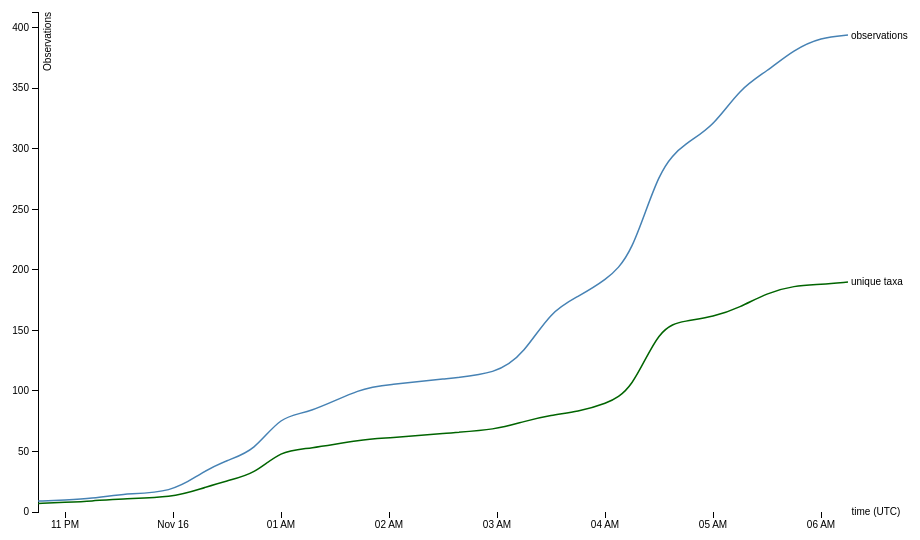
D3 v3 page, settled after 360 driven frames (6 s of simulated time); the page loaded 1 data file(s).



var margin = {top: 20, right: 100, bottom: 30, left: 50},
    width = 960 - margin.left - margin.right,
    height = 550 - margin.top - margin.bottom;

var parseDate = d3.time.format("%Y-%m-%dT%H:%M:%SZ").parse;



var x = d3.time.scale()
    .range([0, width]);

var y = d3.scale.linear()
    .range([height, 0]);

var color = d3.scale.category10();

var xAxis = d3.svg.axis()
    .scale(x)
    .orient("bottom");

var yAxis = d3.svg.axis()
    .scale(y)
    .orient("left");

var line = d3.svg.line()
    .interpolate("basis")
    .x(function(d) {
      //console.log(d)
      return x(d["roundDate"]);
    })
    .y(function(d) { return y(+d["cumulative"]); });


var uniqueLine = d3.svg.line()
    .interpolate("basis")
    .x(function(d) {
      return x(d["roundDate"]);
    })
    .y(function(d) { return y(+d["cumulativeTaxa"]); });

var svg = d3.select("#viz").append("svg")
    .attr("width", width + margin.left + margin.right)
    .attr("height", height + margin.top + margin.bottom)
  .append("g")
    .attr("transform", "translate(" + margin.left + "," + margin.top + ")");

d3.json("data/data.json", function(error, data) {


  //rounds evey datetime to nearest 15 minutes
  //the 106 ensures that every minute between 52 and 59 is correctly rounded up to the next hour
  data.forEach(function(d) {
    var parsedDate = parseDate(d.created_at_utc);
    d.roundDate = parsedDate;
    d.roundDate.setHours(parsedDate.getHours() + Math.round(parsedDate.getMinutes()/106));
    d.roundDate.setMinutes((Math.round(parsedDate.getMinutes()/15)-1)*15)
    d.roundDate.setSeconds(0);

  });



  var lineData = {};


  data.forEach(function(d){
    if (lineData[d.roundDate]) {
      lineData[d.roundDate].count++;
      if(lineData[d.roundDate].taxa.indexOf(d.taxon_id) == -1) {
        lineData[d.roundDate].taxa.push(d.taxon_id);
      }
    }
    else {lineData[d.roundDate] = {"roundDate":d.roundDate, "count":1, "cumulative":0,"taxa":[d.taxon_id],"cumulativeTaxa":0};}
  });



  _.each(lineData, function(val, key) {
    _.each(lineData, function(innerVal,innerKey) {
      if(key >= innerKey) {
        val.cumulative += innerVal.count;
        val.taxa = val.taxa.concat(innerVal.taxa);
      }
    })
    val.cumulativeTaxa = _.uniq(val.taxa).length
  })

  lineData = _.map(lineData, function(obj){
    return {"roundDate":obj["roundDate"], "count":obj["count"], "cumulative":obj["cumulative"], "cumulativeTaxa":obj["cumulativeTaxa"]};
  })

  lineData = _.sortBy(lineData, function(obj) {
    return obj["roundDate"]
  })


  var totalObs = lineData[lineData.length-1].cumulative;


  console.log(.01*totalObs)

  lineData = _.filter(lineData, function(d) {
    return d.cumulative > .02*totalObs;
  })

  lineData = _.filter(lineData, function(d) {
    return d.cumulative < .98*totalObs;
  })

  var maxDate =  lineData[lineData.length-1].roundDate;
  var uniqueObs = lineData[lineData.length-1].cumulativeTaxa;
  totalObs = lineData[lineData.length-1].cumulative;

  x.domain(d3.extent(lineData, function(d) { return d.roundDate; }));
  y.domain([0, data.length]);

  svg.append("g")
      .attr("class", "x axis")
      .attr("transform", "translate(0," + height + ")")
      .call(xAxis);

  svg.append("g")
      .attr("class", "y axis")
      .call(yAxis)
    .append("text")
      .attr("transform", "rotate(-90)")
      .attr("y", 6)
      .attr("dy", ".71em")
      .style("text-anchor", "end")
      .text("Observations");

  svg.append("path")
    .datum(lineData)
    .attr('d',function(d) {return line(d);})
    .attr("class", "line")

  svg.append("text")
    .attr("transform", function(d) { return "translate(" + x(maxDate) + "," + y(totalObs) + ")"; })
    .attr("x", 3)
    .attr("dy", ".35em")
    .text("observations");

  svg.append("text")
    .attr("transform", function(d) { return "translate(" + x(maxDate) + "," + y(totalObs) + ")"; })
    .attr("dx", ".35em")
    .attr("y", height-20)
    .text("time (UTC)");

  svg.append("text")
    .attr("transform", function(d) { return "translate(" + x(maxDate) + "," + y(uniqueObs) + ")"; })
    .attr("x", 3)
    .attr("dy", ".35em")
    .text("unique taxa");

  svg.append("path")
    .datum(lineData)
    .attr('d',function(d) {return uniqueLine(d);})
    .attr("class", "line")
    .attr("class","uniqueline")

});






### data: data/data.json
[
 {
  "captive": false,
  "comments_count": 0,
  "community_taxon_id": null,
  "created_at": "2014-11-16T06:03:42-07:00",
  "delta": true,
  "description": "Red fox spotted while riding through Bic…",
  "geoprivacy": null,
  "iconic_taxon_id": 40151,
  "id": 1076793,
  "id_please": false,
  "identifications_count": 1,
  "latitude": "-33.85",
  "license": "CC-BY-NC",
  "location_is_exact": false,
  "longitude": "151.1",
  "map_scale": 15,
  "mappable": true,
  "num_identification_agreements": 0,
  "num_identification_disagreements": 0,
  "oauth_application_id": null,
  "observation_photos_count": 0,
  "observation_sounds_count": 0,
  "observed_on": "2014-11-15",
  "observed_on_string": "2014-11-15",
  "out_of_range": null,
  "place_guess": "",
  "positional_accuracy": 110,
  "positioning_device": null,
  "positioning_method": null,
  "public_positional_accuracy": 110,
  "quality_grade": "casual",
  "site_id": 1,
  "species_guess": "True Foxes",
  "taxon_id": 42054,
  "time_observed_at": null,
  "time_zone": "Canberra",
  "timeframe": null,
  "total_count": "413",
  "updated_at": "2014-11-16T06:03:45-07:00",
  "uri": "http://www.inaturalist.org/observations/…",
  "...": "15 more keys"
 },
 {
  "captive": false,
  "comments_count": 0,
  "community_taxon_id": null,
  "created_at": "2014-11-16T03:39:26-07:00",
  "delta": true,
  "description": null,
  "geoprivacy": null,
  "iconic_taxon_id": null,
  "id": 1076750,
  "id_please": false,
  "identifications_count": 0,
  "latitude": "-33.85",
  "license": "CC-BY-NC",
  "location_is_exact": false,
  "longitude": "151.1",
  "map_scale": null,
  "mappable": true,
  "num_identification_agreements": 0,
  "num_identification_disagreements": 0,
  "oauth_application_id": 3,
  "observation_photos_count": 0,
  "observation_sounds_count": 0,
  "observed_on": "2014-11-16",
  "observed_on_string": "Sun Nov 16 2014 14:59:35 GMT+1100 (AEDT)",
  "out_of_range": null,
  "place_guess": null,
  "positional_accuracy": 5,
  "positioning_device": null,
  "positioning_method": null,
  "public_positional_accuracy": 5,
  "quality_grade": "casual",
  "site_id": 1,
  "species_guess": "royal spoon bill",
  "taxon_id": null,
  "time_observed_at": "2014-11-15T21:59:35-07:00",
  "time_zone": "Brisbane",
  "timeframe": null,
  "total_count": "413",
  "updated_at": "2014-11-16T03:39:26-07:00",
  "uri": "http://www.inaturalist.org/observations/…",
  "...": "13 more keys"
 },
 {
  "captive": false,
  "comments_count": 0,
  "community_taxon_id": null,
  "created_at": "2014-11-16T03:38:51-07:00",
  "delta": true,
  "description": null,
  "geoprivacy": null,
  "iconic_taxon_id": null,
  "id": 1076749,
  "id_please": true,
  "identifications_count": 0,
  "latitude": "-33.84",
  "license": "CC-BY-NC",
  "location_is_exact": false,
  "longitude": "151.1",
  "map_scale": null,
  "mappable": true,
  "num_identification_agreements": 0,
  "num_identification_disagreements": 0,
  "oauth_application_id": 3,
  "observation_photos_count": 0,
  "observation_sounds_count": 0,
  "observed_on": "2014-11-16",
  "observed_on_string": "Sun Nov 16 2014 14:53:07 GMT+1100 (AEDT)",
  "out_of_range": null,
  "place_guess": null,
  "positional_accuracy": 5,
  "positioning_device": null,
  "positioning_method": null,
  "public_positional_accuracy": 5,
  "quality_grade": "casual",
  "site_id": 1,
  "species_guess": "dragonfly",
  "taxon_id": null,
  "time_observed_at": "2014-11-15T21:53:07-07:00",
  "time_zone": "Brisbane",
  "timeframe": null,
  "total_count": "413",
  "updated_at": "2014-11-16T03:38:51-07:00",
  "uri": "http://www.inaturalist.org/observations/…",
  "...": "13 more keys"
 },
 {
  "captive": false,
  "comments_count": 0,
  "community_taxon_id": null,
  "created_at": "2014-11-16T03:39:25-07:00",
  "delta": true,
  "description": null,
  "geoprivacy": null,
  "iconic_taxon_id": null,
  "id": 1076748,
  "id_please": false,
  "identifications_count": 0,
  "latitude": "-33.85",
  "license": "CC-BY-NC",
  "location_is_exact": false,
  "longitude": "151.1",
  "map_scale": null,
  "mappable": true,
  "num_identification_agreements": 0,
  "num_identification_disagreements": 0,
  "oauth_application_id": 3,
  "observation_photos_count": 0,
  "observation_sounds_count": 0,
  "observed_on": "2014-11-16",
  "observed_on_string": "Sun Nov 16 2014 14:41:26 GMT+1100 (AEDT)",
  "out_of_range": null,
  "place_guess": null,
  "positional_accuracy": 5,
  "positioning_device": null,
  "positioning_method": null,
  "public_positional_accuracy": 5,
  "quality_grade": "casual",
  "site_id": 1,
  "species_guess": "fringe wattle",
  "taxon_id": null,
  "time_observed_at": "2014-11-15T21:41:26-07:00",
  "time_zone": "Brisbane",
  "timeframe": null,
  "total_count": "413",
  "updated_at": "2014-11-16T03:39:25-07:00",
  "uri": "http://www.inaturalist.org/observations/…",
  "...": "13 more keys"
 },
 {
  "captive": false,
  "comments_count": 0,
  "community_taxon_id": null,
  "created_at": "2014-11-16T03:39:25-07:00",
  "delta": true,
  "description": null,
  "geoprivacy": null,
  "iconic_taxon_id": null,
  "id": 1076747,
  "id_please": false,
  "identifications_count": 1,
  "latitude": "-33.85",
  "license": "CC-BY-NC",
  "location_is_exact": false,
  "longitude": "151.1",
  "map_scale": null,
  "mappable": true,
  "num_identification_agreements": 0,
  "num_identification_disagreements": 0,
  "oauth_application_id": 3,
  "observation_photos_count": 0,
  "observation_sounds_count": 0,
  "observed_on": "2014-11-16",
  "observed_on_string": "Sun Nov 16 2014 14:43:10 GMT+1100 (AEDT)",
  "out_of_range": null,
  "place_guess": null,
  "positional_accuracy": 5,
  "positioning_device": null,
  "positioning_method": null,
  "public_positional_accuracy": 5,
  "quality_grade": "casual",
  "site_id": 1,
  "species_guess": "casurina",
  "taxon_id": null,
  "time_observed_at": "2014-11-15T21:43:10-07:00",
  "time_zone": "Brisbane",
  "timeframe": null,
  "total_count": "413",
  "updated_at": "2014-11-16T04:19:02-07:00",
  "uri": "http://www.inaturalist.org/observations/…",
  "...": "13 more keys"
 },
 {
  "captive": false,
  "comments_count": 0,
  "community_taxon_id": null,
… [head cut at 6 KiB]